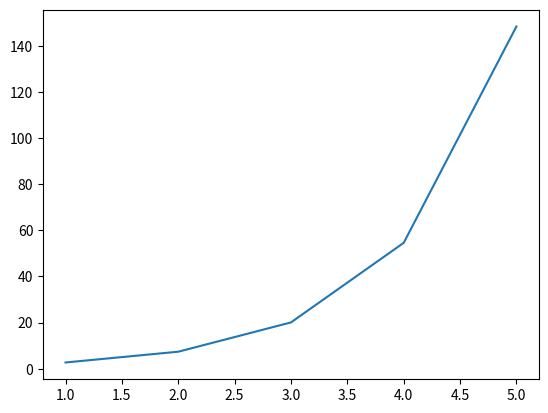

Python code for this plot:
import matplotlib.pyplot as plt
import math


import matplotlib

# Get the list of attributes in the module
attributes = dir(matplotlib)

# Print each attribute
for attribute in attributes:
    print(attribute)





X = [1,2,3,4,5]

euler = math.exp(1)
print(euler)

Y_euler = [math.exp(num) for num in X]        # y = exp( x )      y=f(x)=e^x

plt.plot(X, Y_euler)
plt.show()